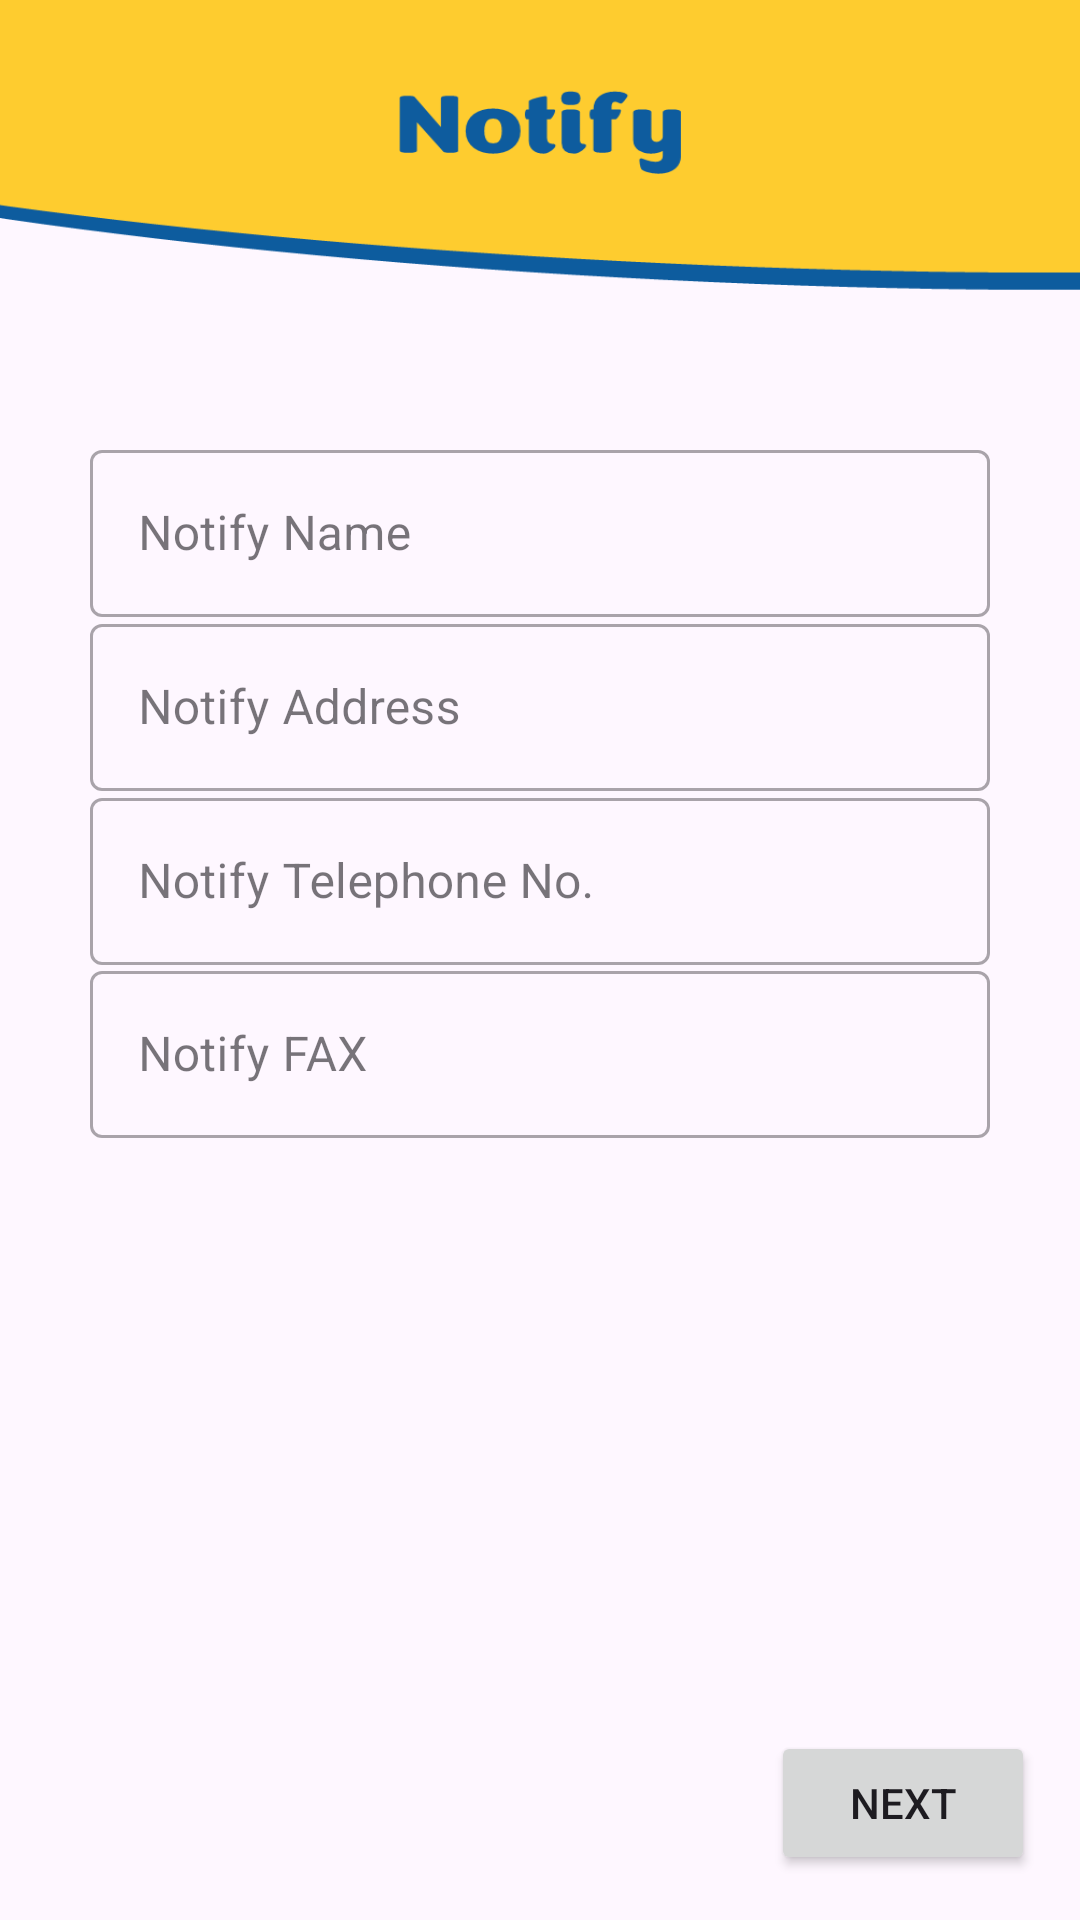

Reconstruct the res/layout file that produces this screen, plus the resources it refers to.
<!-- AndroidManifest.xml: application theme Theme.CICLabsIndia -->
<!-- res/layout/fragment_c_03_notify.xml -->
<?xml version="1.0" encoding="utf-8"?>
<androidx.constraintlayout.widget.ConstraintLayout xmlns:android="http://schemas.android.com/apk/res/android"
    xmlns:app="http://schemas.android.com/apk/res-auto"
    xmlns:tools="http://schemas.android.com/tools"
    android:layout_width="match_parent"
    android:layout_height="match_parent"
    android:background="@drawable/bg_notify"
    tools:context=".certificateDetails.C_03_Notify">

    <com.google.android.material.textfield.TextInputLayout
        style="@style/Widget.MaterialComponents.TextInputLayout.OutlinedBox"
        android:layout_width="300sp"
        android:layout_height="wrap_content"
        app:endIconMode="clear_text"
        app:layout_constraintBottom_toBottomOf="parent"
        app:layout_constraintEnd_toEndOf="parent"
        app:layout_constraintStart_toStartOf="parent"
        app:layout_constraintTop_toTopOf="parent"
        app:layout_constraintVertical_bias="0.250">
        <EditText
            android:id="@+id/editText1"
            android:layout_width="300sp"
            android:layout_height="wrap_content"
            android:hint="@string/notify_name"
            android:inputType="text" />
    </com.google.android.material.textfield.TextInputLayout>

    <com.google.android.material.textfield.TextInputLayout
        style="@style/Widget.MaterialComponents.TextInputLayout.OutlinedBox"
        android:layout_width="300sp"
        android:layout_height="wrap_content"
        app:endIconMode="clear_text"
        app:layout_constraintBottom_toBottomOf="parent"
        app:layout_constraintEnd_toEndOf="parent"
        app:layout_constraintStart_toStartOf="parent"
        app:layout_constraintTop_toTopOf="parent"
        app:layout_constraintVertical_bias="0.350">
        <EditText
            android:id="@+id/editText2"
            android:layout_width="300sp"
            android:layout_height="wrap_content"
            android:hint="@string/notify_address"
            android:inputType="textPostalAddress" />
    </com.google.android.material.textfield.TextInputLayout>

    <com.google.android.material.textfield.TextInputLayout
        style="@style/Widget.MaterialComponents.TextInputLayout.OutlinedBox"
        android:layout_width="300sp"
        android:layout_height="wrap_content"
        app:endIconMode="clear_text"
        app:layout_constraintBottom_toBottomOf="parent"
        app:layout_constraintEnd_toEndOf="parent"
        app:layout_constraintStart_toStartOf="parent"
        app:layout_constraintTop_toTopOf="parent"
        app:layout_constraintVertical_bias="0.450">
        <EditText
            android:id="@+id/editText3"
            android:layout_width="300sp"
            android:layout_height="wrap_content"
            android:hint="@string/notify_telephone_no"
            android:inputType="phone" />
    </com.google.android.material.textfield.TextInputLayout>

    <com.google.android.material.textfield.TextInputLayout
        style="@style/Widget.MaterialComponents.TextInputLayout.OutlinedBox"
        android:layout_width="300sp"
        android:layout_height="wrap_content"
        app:endIconMode="clear_text"
        app:layout_constraintBottom_toBottomOf="parent"
        app:layout_constraintEnd_toEndOf="parent"
        app:layout_constraintStart_toStartOf="parent"
        app:layout_constraintTop_toTopOf="parent"
        app:layout_constraintVertical_bias="0.550">
        <EditText
            android:id="@+id/editText4"
            android:layout_width="300sp"
            android:layout_height="wrap_content"
            android:hint="@string/notify_fax"
            android:inputType="phone" />
    </com.google.android.material.textfield.TextInputLayout>

    <Button
        android:id="@+id/buttonNext"
        android:text="@string/next"
        android:layout_width="wrap_content"
        android:layout_height="wrap_content"
        android:layout_marginEnd="15sp"
        android:layout_marginBottom="15sp"
        app:layout_constraintEnd_toEndOf="parent"
        app:layout_constraintBottom_toBottomOf="parent"/>

</androidx.constraintlayout.widget.ConstraintLayout>
<!-- resources referenced by this layout -->
<resources>
  <!-- drawable bg_notify: png bitmap (drawable, 7038 bytes) -->
  <string name="next">Next</string>
  <string name="notify_address">Notify Address</string>
  <string name="notify_fax">Notify FAX</string>
  <string name="notify_name">Notify Name</string>
  <string name="notify_telephone_no">Notify Telephone No.</string>
  <style name="Theme.CICLabsIndia" parent="Theme.Material3.DayNight.NoActionBar">
          
          <item name="colorPrimary">@color/blue</item>
          <item name="colorPrimaryVariant">@color/dark_blue</item>
          <item name="colorOnPrimary">@color/white</item>
          
          <item name="colorSecondary">@color/blue</item>
          <item name="colorSecondaryVariant">@color/dark_blue</item>
          <item name="colorOnSecondary">@color/black</item>
          
          <item name="android:statusBarColor" tools:targetApi="l">?attr/colorPrimaryVariant</item>
          
      </style>
  <color name="blue">#FF0E5C9E</color>
  <color name="dark_blue">#142749</color>
  <color name="white">#FFFFFFFF</color>
  <color name="black">#FF000000</color>
</resources>
